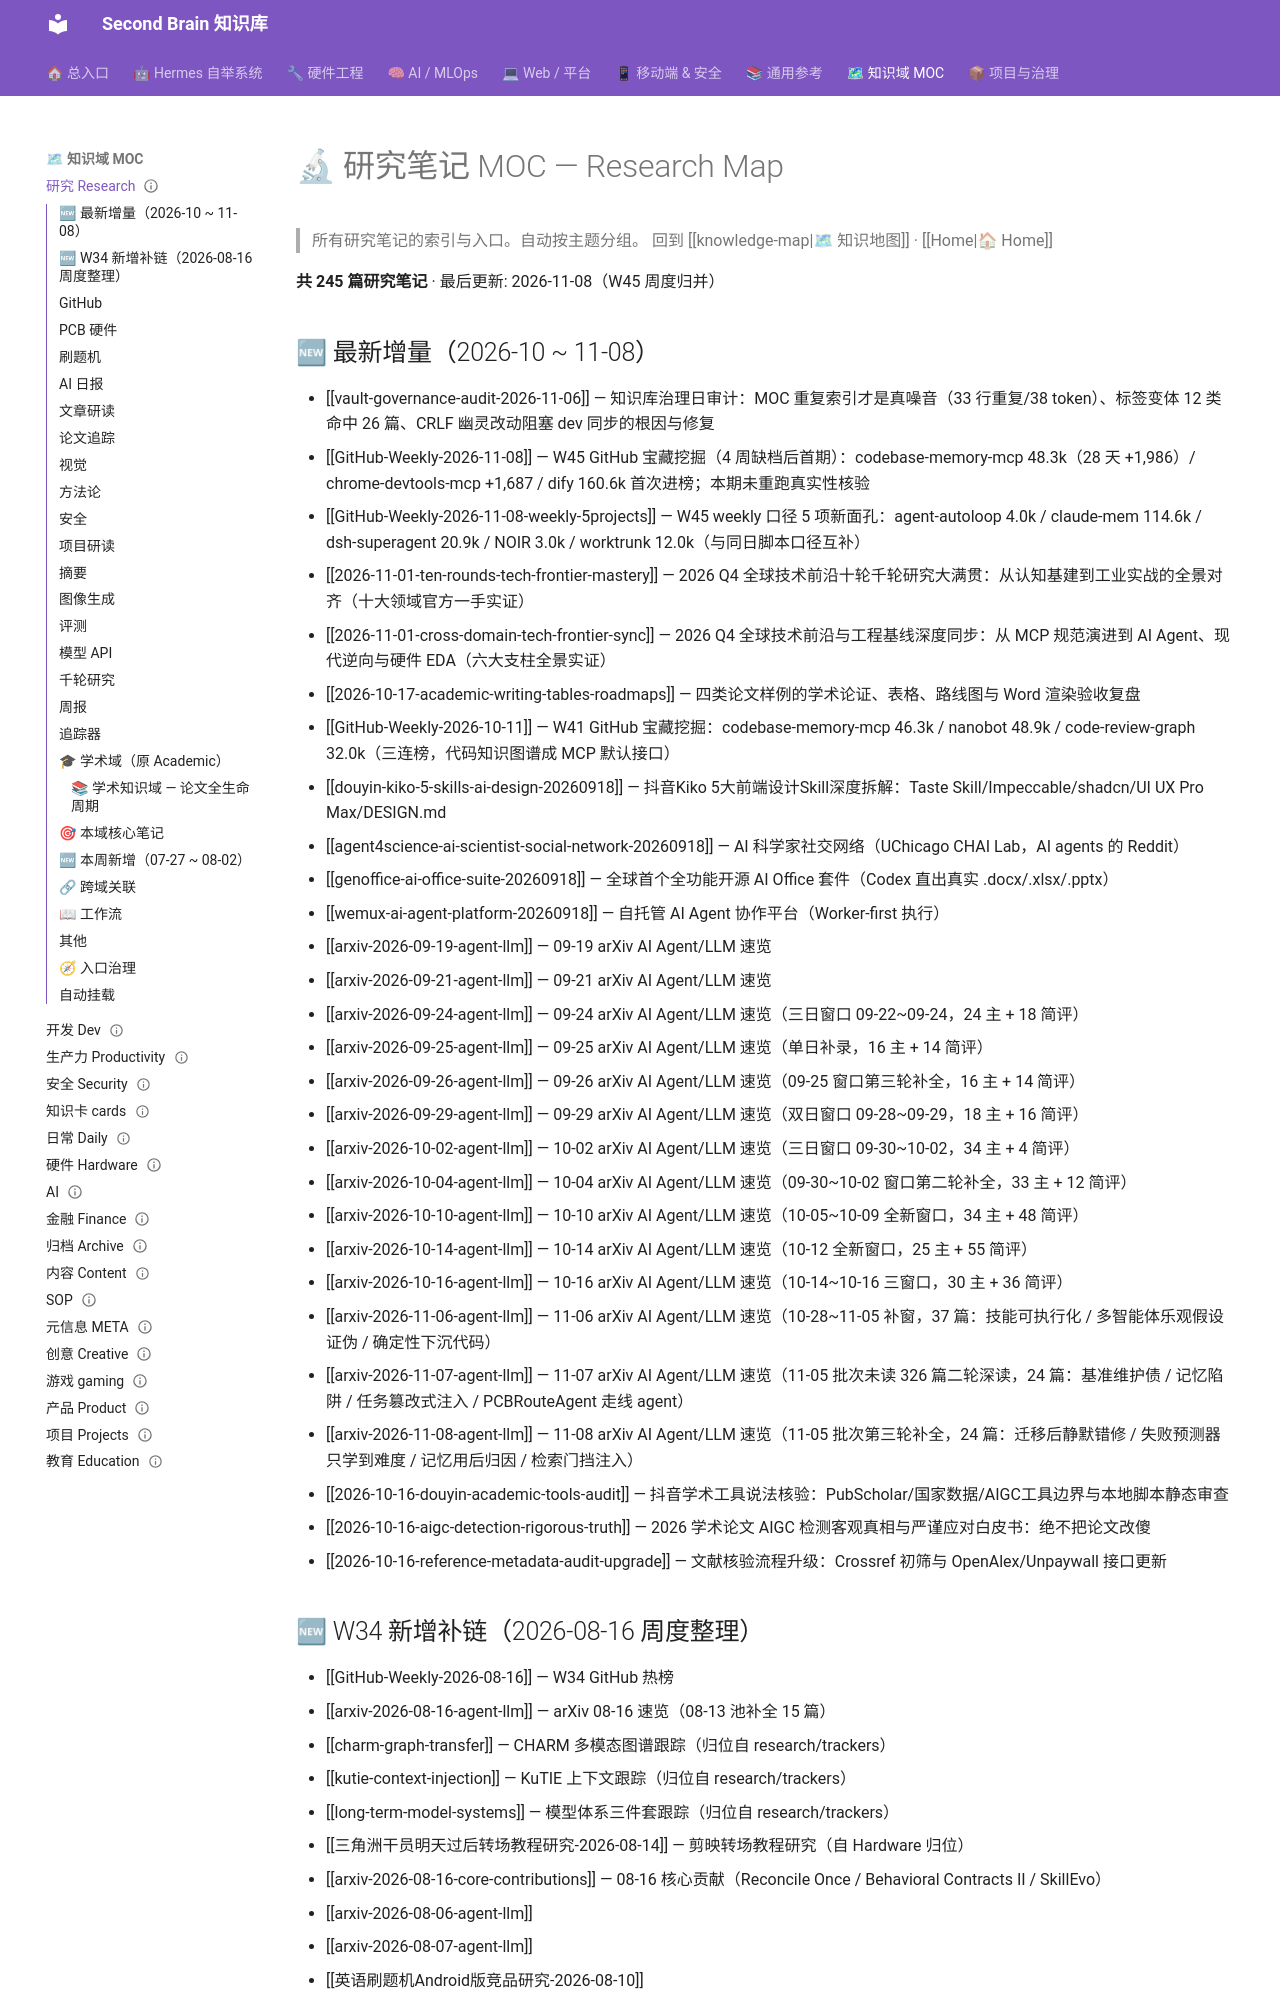

repository: mo9652962-ai/second-brain · page: kb/knowledge/Research/MOC-Research/index.html · generator: mkdocs

---
tags: [MOC, research, index]
aliases: [研究地图, Research MOC]
type: moc
domain: Research
status: active
created: 2026-08-09
updated: 2026-11-08
---

# 🔬 研究笔记 MOC — Research Map

> 所有研究笔记的索引与入口。自动按主题分组。
> 回到 [[knowledge-map|🗺 知识地图]] · [[Home|🏠 Home]]

**共 245 篇研究笔记** · 最后更新: 2026-11-08（W45 周度归并）
